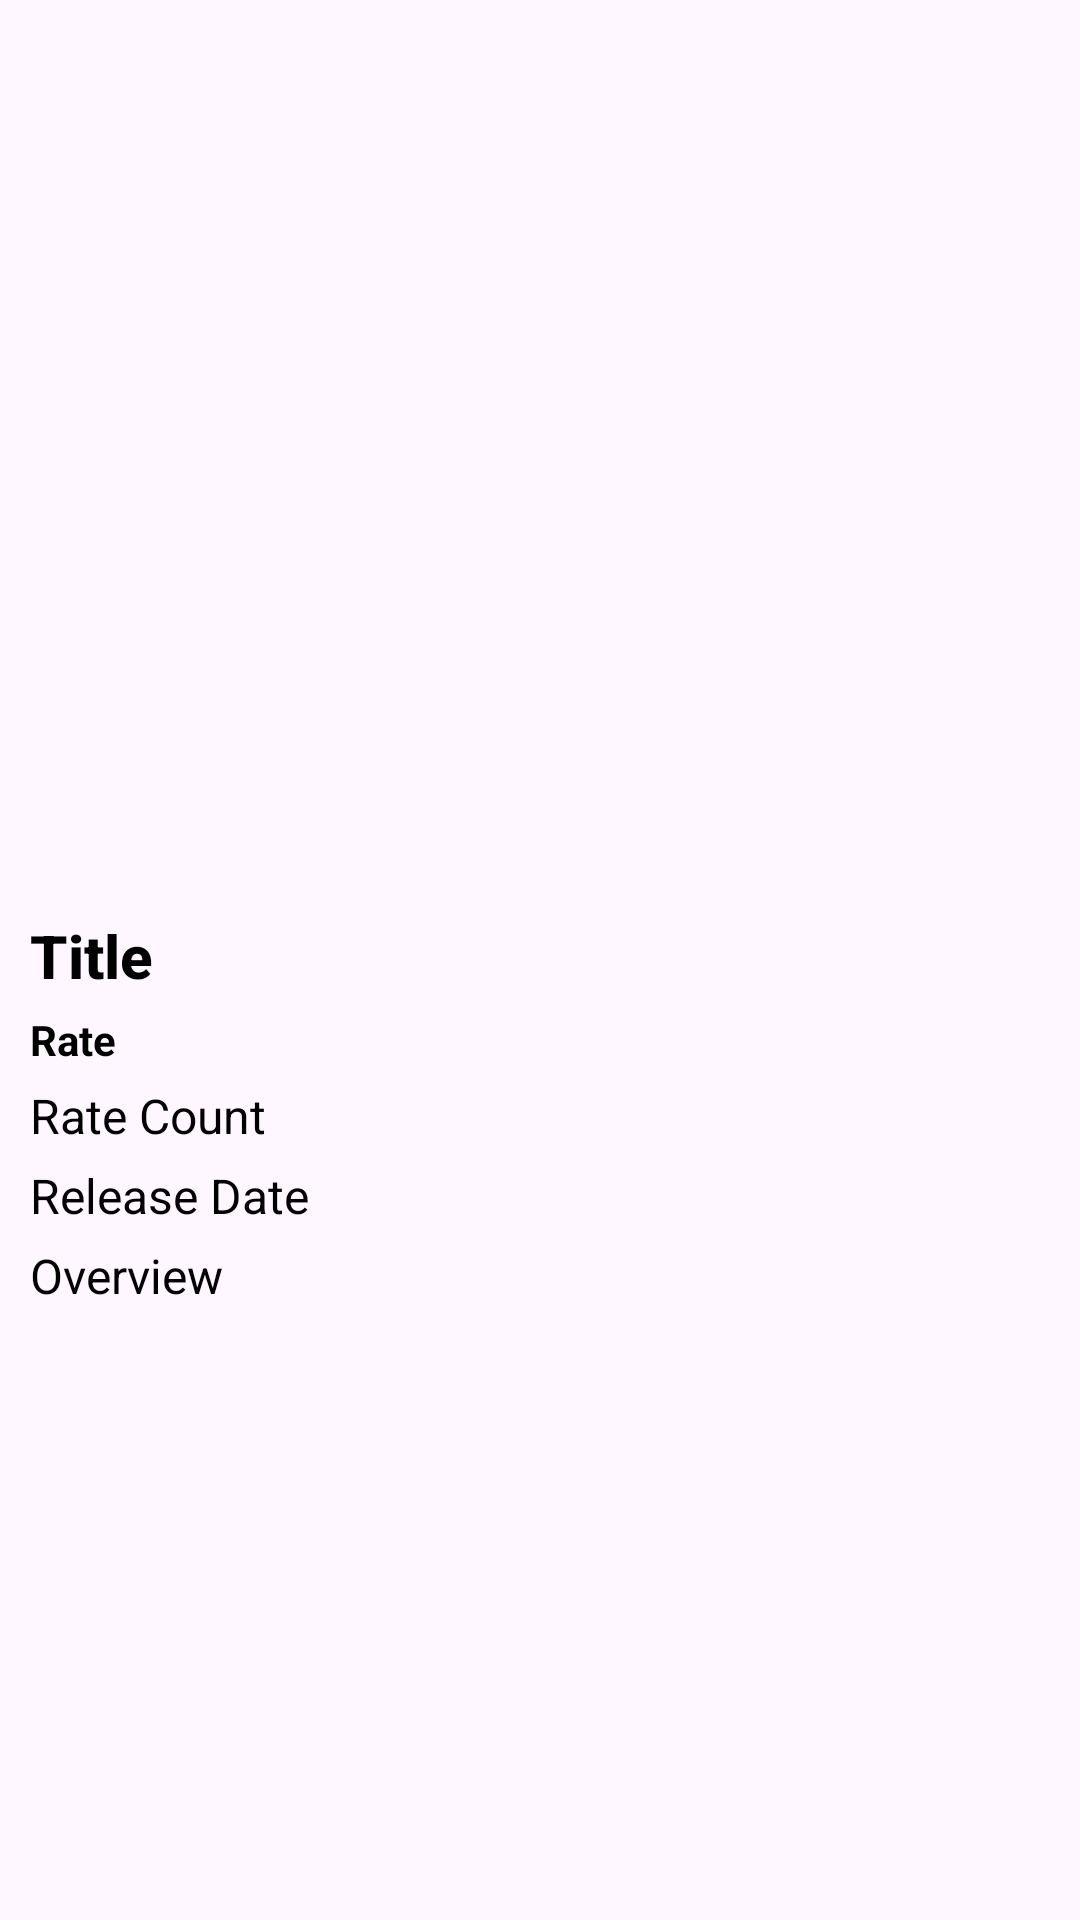

Produce the Android XML layout that renders to this screen, including the resource entries it uses.
<!-- AndroidManifest.xml: application theme Theme.Flixter_2 -->
<!-- res/layout/deatil_movie.xml -->
<?xml version="1.0" encoding="utf-8"?>
<androidx.constraintlayout.widget.ConstraintLayout xmlns:android="http://schemas.android.com/apk/res/android"
    xmlns:app="http://schemas.android.com/apk/res-auto"
    xmlns:tools="http://schemas.android.com/tools"
    android:id="@+id/detailLayout"
    android:layout_width="match_parent"
    android:layout_height="wrap_content"
    tools:context=".MovieDetailActivity">

    <ImageView
        android:id="@+id/mediaImage"
        android:layout_width="200dp"
        android:layout_height="300dp"
        android:paddingTop="10dp"
        app:layout_constraintEnd_toEndOf="parent"
        app:layout_constraintStart_toStartOf="parent"
        app:layout_constraintTop_toTopOf="parent"
        tools:srcCompat="@tools:sample/avatars" />

    <TextView
        android:id="@+id/mediaTitle"
        android:layout_width="0dp"
        android:layout_height="wrap_content"
        android:layout_marginStart="10dp"
        android:layout_marginTop="5dp"
        android:layout_marginEnd="10dp"
        android:text="Title"
        android:textAppearance="@style/TextAppearance.AppCompat.Light.SearchResult.Title"
        android:textColor="#000000"
        android:textStyle="bold"
        app:layout_constraintEnd_toEndOf="parent"
        app:layout_constraintStart_toStartOf="parent"
        app:layout_constraintTop_toBottomOf="@+id/mediaImage" />

    <TextView
        android:id="@+id/mediaRate"
        android:layout_width="0dp"
        android:layout_height="wrap_content"
        android:layout_marginStart="10dp"
        android:layout_marginTop="5dp"
        android:layout_marginEnd="10dp"
        android:text="Rate"
        android:textAppearance="@style/TextAppearance.AppCompat.Small"
        android:textColor="#000000"
        android:textStyle="bold"
        app:layout_constraintEnd_toEndOf="parent"
        app:layout_constraintStart_toStartOf="parent"
        app:layout_constraintTop_toBottomOf="@+id/mediaTitle" />

    <TextView
        android:id="@+id/mediaRateCount"
        android:layout_width="0dp"
        android:layout_height="wrap_content"
        android:layout_marginStart="10dp"
        android:layout_marginTop="5dp"
        android:layout_marginEnd="10dp"
        android:text="Rate Count"
        android:textAppearance="@style/TextAppearance.AppCompat.Light.SearchResult.Subtitle"
        android:textColor="#000000"
        app:layout_constraintEnd_toEndOf="parent"
        app:layout_constraintStart_toStartOf="parent"
        app:layout_constraintTop_toBottomOf="@+id/mediaRate" />

    <TextView
        android:id="@+id/mediaReleaseDate"
        android:layout_width="0dp"
        android:layout_height="wrap_content"
        android:layout_marginStart="10dp"
        android:layout_marginTop="5dp"
        android:layout_marginEnd="10dp"
        android:text="Release Date"
        android:textAppearance="@style/TextAppearance.AppCompat.Light.SearchResult.Subtitle"
        android:textColor="#000000"
        app:layout_constraintEnd_toEndOf="parent"
        app:layout_constraintStart_toStartOf="parent"
        app:layout_constraintTop_toBottomOf="@+id/mediaRateCount" />

    <TextView
        android:id="@+id/mediaOverview"
        android:layout_width="0dp"
        android:layout_height="wrap_content"
        android:layout_marginStart="10dp"
        android:layout_marginTop="5dp"
        android:layout_marginEnd="10dp"
        android:text="Overview"
        android:textAppearance="@style/TextAppearance.AppCompat.Light.SearchResult.Subtitle"
        android:textColor="#000000"
        app:layout_constraintEnd_toEndOf="parent"
        app:layout_constraintStart_toStartOf="parent"
        app:layout_constraintTop_toBottomOf="@+id/mediaReleaseDate" />

</androidx.constraintlayout.widget.ConstraintLayout>
<!-- resources referenced by this layout -->
<resources>
  <style name="Theme.Flixter_2" parent="Base.Theme.Flixter_2" />
  <style name="Base.Theme.Flixter_2" parent="Theme.Material3.DayNight.NoActionBar">
          
          
      </style>
</resources>
